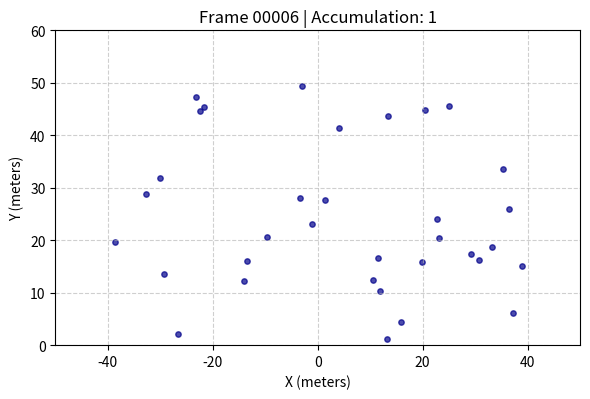
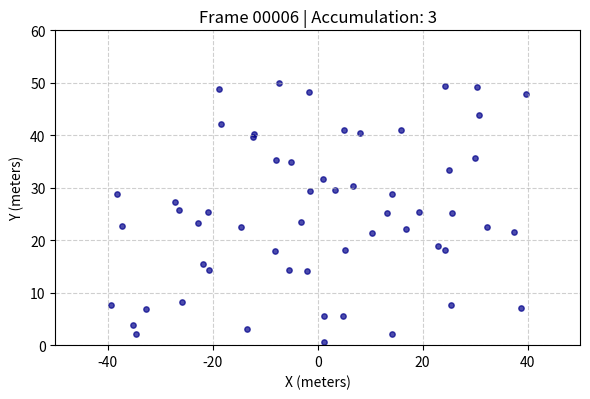
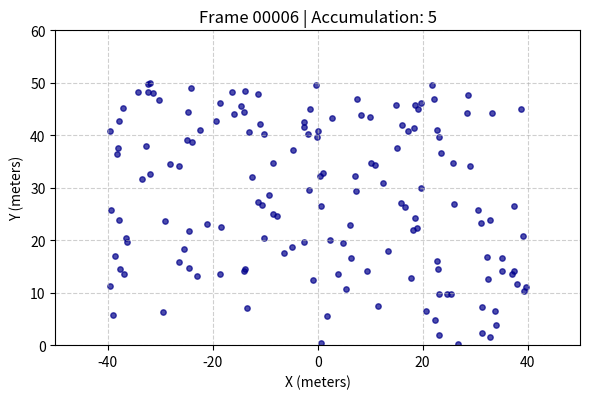
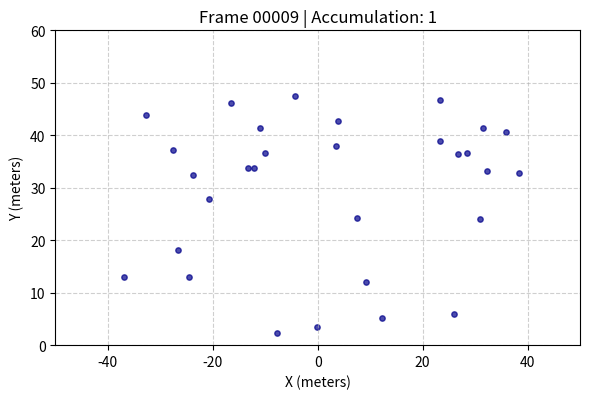
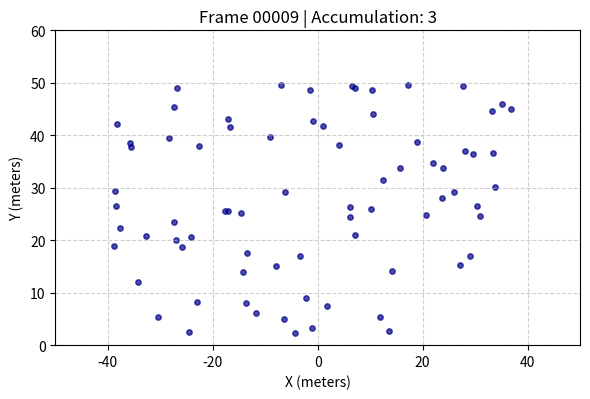
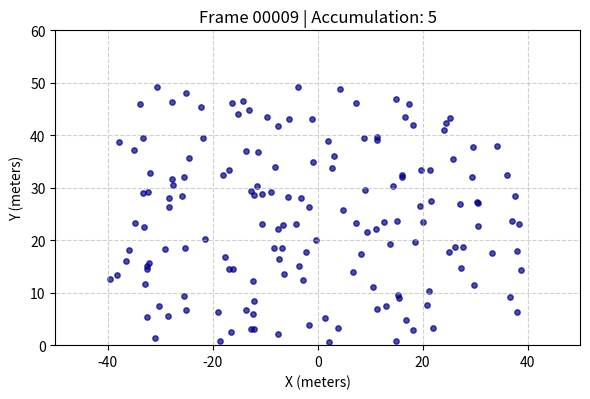
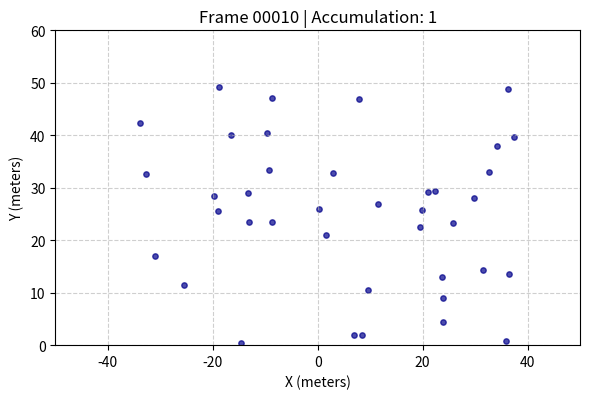
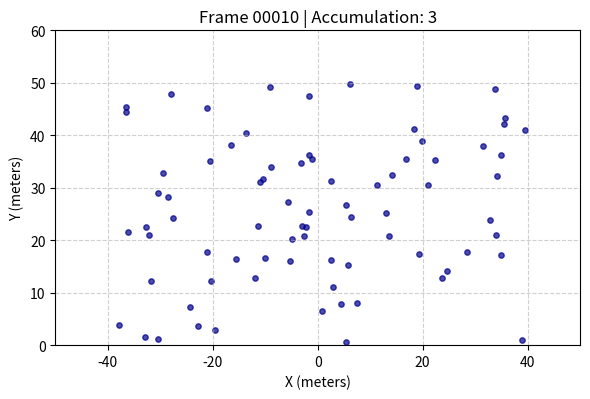
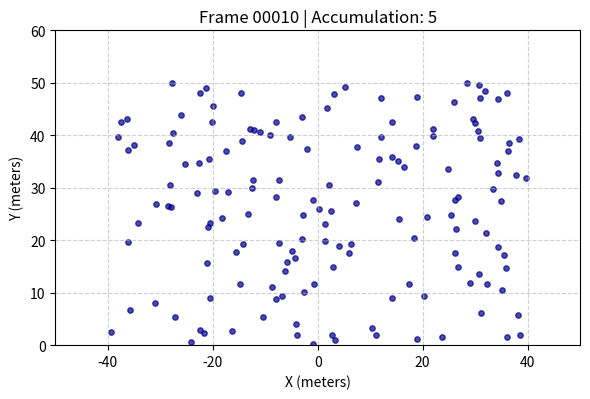

Source code (Python) for these figures, in order:
import numpy as np
import matplotlib.pyplot as plt
import os

def load_radar_points(frame_idx_str):
    """
    Placeholder function. Replace with your actual data loading code.
    """
    num_points = np.random.randint(15, 40)
    x = np.random.uniform(-40, 40, num_points)
    y = np.random.uniform(0, 50, num_points) 
    return np.column_stack((x, y))

def save_accumulated_bev(frame_indices, accumulation_steps=[1, 3, 5], save_folder="images/bev_plots"):
    """
    Generates and saves BEV plots for multiple frames and accumulation steps.
    """
    # Create a folder to save the images if it doesn't exist
    os.makedirs(save_folder, exist_ok=True)

    for target_frame_str in frame_indices:
        target_frame_int = int(target_frame_str)
        
        for num_frames in accumulation_steps:
            plt.figure(figsize=(6, 6))
            accumulated_data = []
            
            for offset in range(num_frames):
                # Calculate past frame number, ensuring it doesn't go below 0
                past_frame_int = max(0, target_frame_int - offset)
                frame_to_load_str = f"{past_frame_int:05d}"
                
                points = load_radar_points(frame_to_load_str)
                accumulated_data.append(points)
                
            all_points = np.vstack(accumulated_data)
            
            # Create the scatter plot
            plt.scatter(all_points[:, 0], all_points[:, 1], s=15, c='darkblue', alpha=0.7)
            
            # Format the plot
            plt.xlim(-50, 50)
            plt.ylim(0, 60)
            plt.title(f"Frame {target_frame_str} | Accumulation: {num_frames}")
            plt.xlabel("X (meters)")
            plt.ylabel("Y (meters)")
            plt.grid(True, linestyle='--', alpha=0.6)
            plt.gca().set_aspect('equal')
            plt.tight_layout()

            # Generate the specific file name
            filename = f"bev_frame_{target_frame_str}_acc_{num_frames}.png"
            filepath = os.path.join(save_folder, filename)

            # Save the image and close the plot to save memory
            plt.savefig(filepath, dpi=300, bbox_inches='tight')
            plt.close()
            
            print(f"Saved: {filename}")

# --- Execution ---
frames_to_test = ['00006', '00009', '00010']
save_accumulated_bev(frames_to_test, accumulation_steps=[1, 3, 5])
